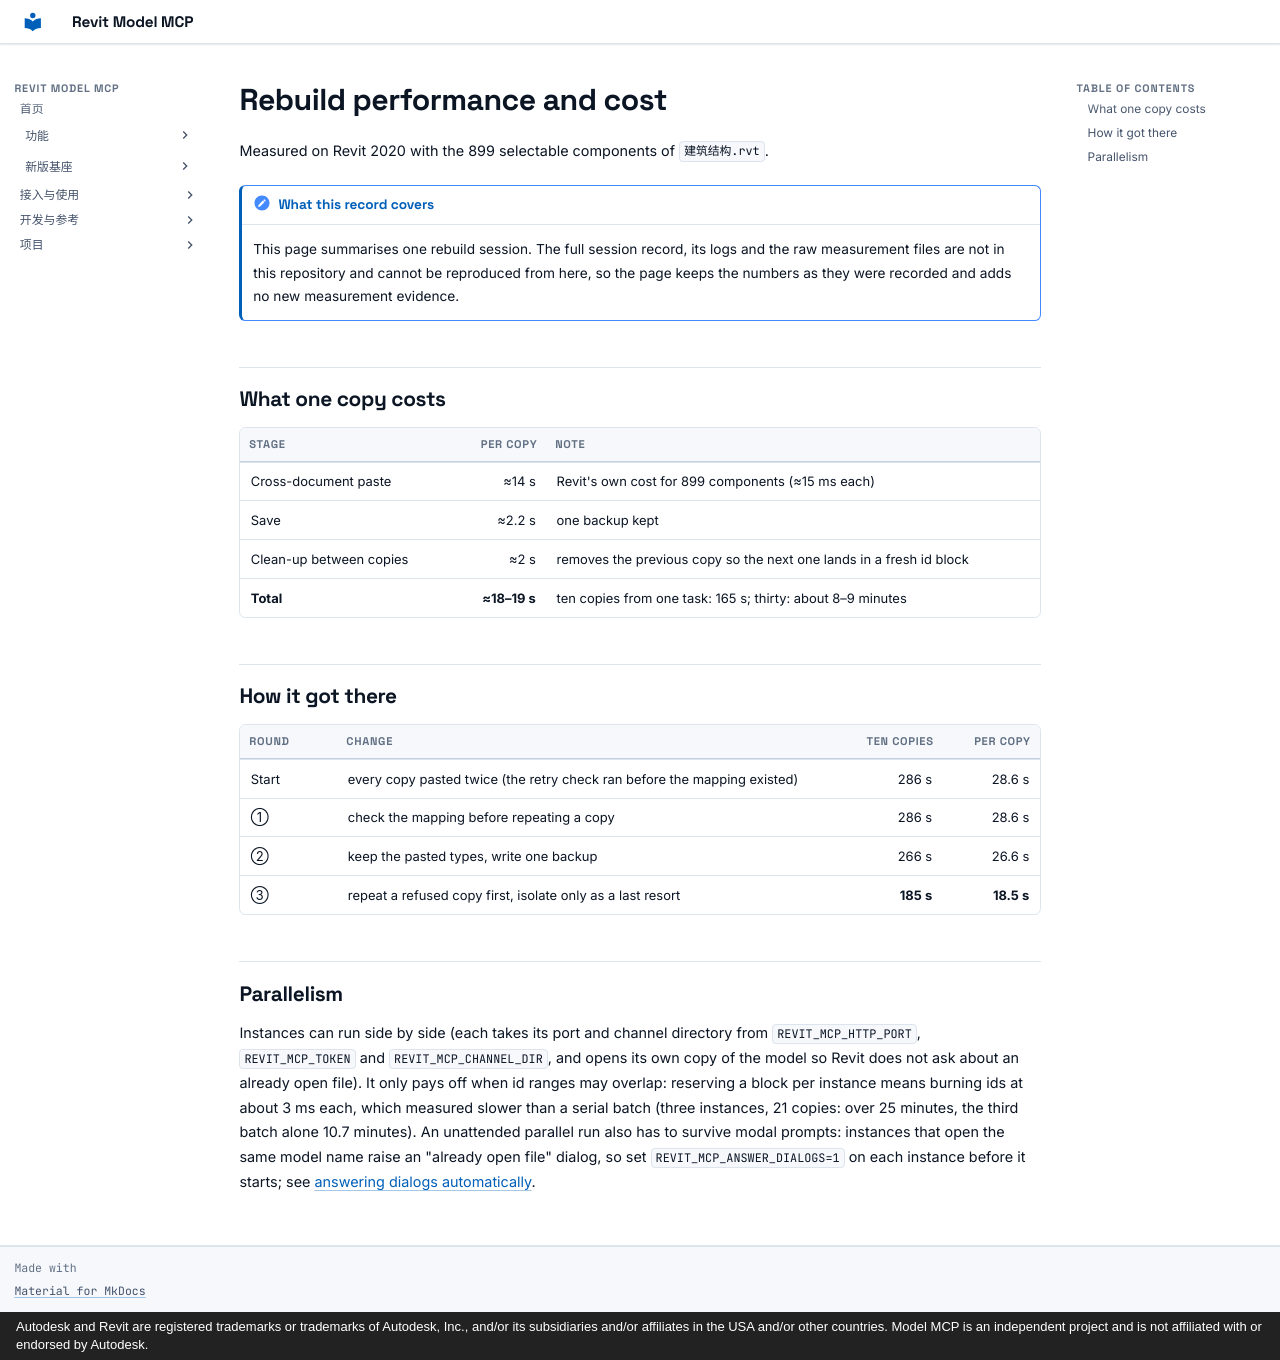

repository: vibe-bimer/revit-model-mcp · page: rebuild-performance.en/index.html · generator: mkdocs · copyright: Autodesk and Revit are registered trademarks or trademarks of Autodesk, Inc., and/or its subsidiaries and/or affiliates in the USA and/or other countries. Model MCP is an independent project and is not affiliated with or endorsed by Autodesk.

# Rebuild performance and cost

Measured on Revit 2020 with the 899 selectable components of `建筑结构.rvt`.

!!! note "What this record covers"
    This page summarises one rebuild session. The full session record, its logs and the raw measurement files are not in this repository and cannot be reproduced from here, so the page keeps the numbers as they were recorded and adds no new measurement evidence.

## What one copy costs

| Stage | Per copy | Note |
| --- | ---: | --- |
| Cross-document paste | ≈14 s | Revit's own cost for 899 components (≈15 ms each) |
| Save | ≈2.2 s | one backup kept |
| Clean-up between copies | ≈2 s | removes the previous copy so the next one lands in a fresh id block |
| **Total** | **≈18–19 s** | ten copies from one task: 165 s; thirty: about 8–9 minutes |

## How it got there

| Round | Change | Ten copies | Per copy |
| --- | --- | ---: | ---: |
| Start | every copy pasted twice (the retry check ran before the mapping existed) | 286 s | 28.6 s |
| ① | check the mapping before repeating a copy | 286 s | 28.6 s |
| ② | keep the pasted types, write one backup | 266 s | 26.6 s |
| ③ | repeat a refused copy first, isolate only as a last resort | **185 s** | **18.5 s** |

## Parallelism

Instances can run side by side (each takes its port and channel directory from `REVIT_MCP_HTTP_PORT`,
`REVIT_MCP_TOKEN` and `REVIT_MCP_CHANNEL_DIR`, and opens its own copy of the model so Revit does not ask about
an already open file). It only pays off when id ranges may overlap: reserving a block per instance means
burning ids at about 3 ms each, which measured slower than a serial batch (three instances, 21 copies: over
25 minutes, the third batch alone 10.7 minutes). An unattended parallel run also has to survive modal prompts:
instances that open the same model name raise an "already open file" dialog, so set
`REVIT_MCP_ANSWER_DIALOGS=1` on each instance before it starts; see
[answering dialogs automatically](actions.md#answer-dialogs).
